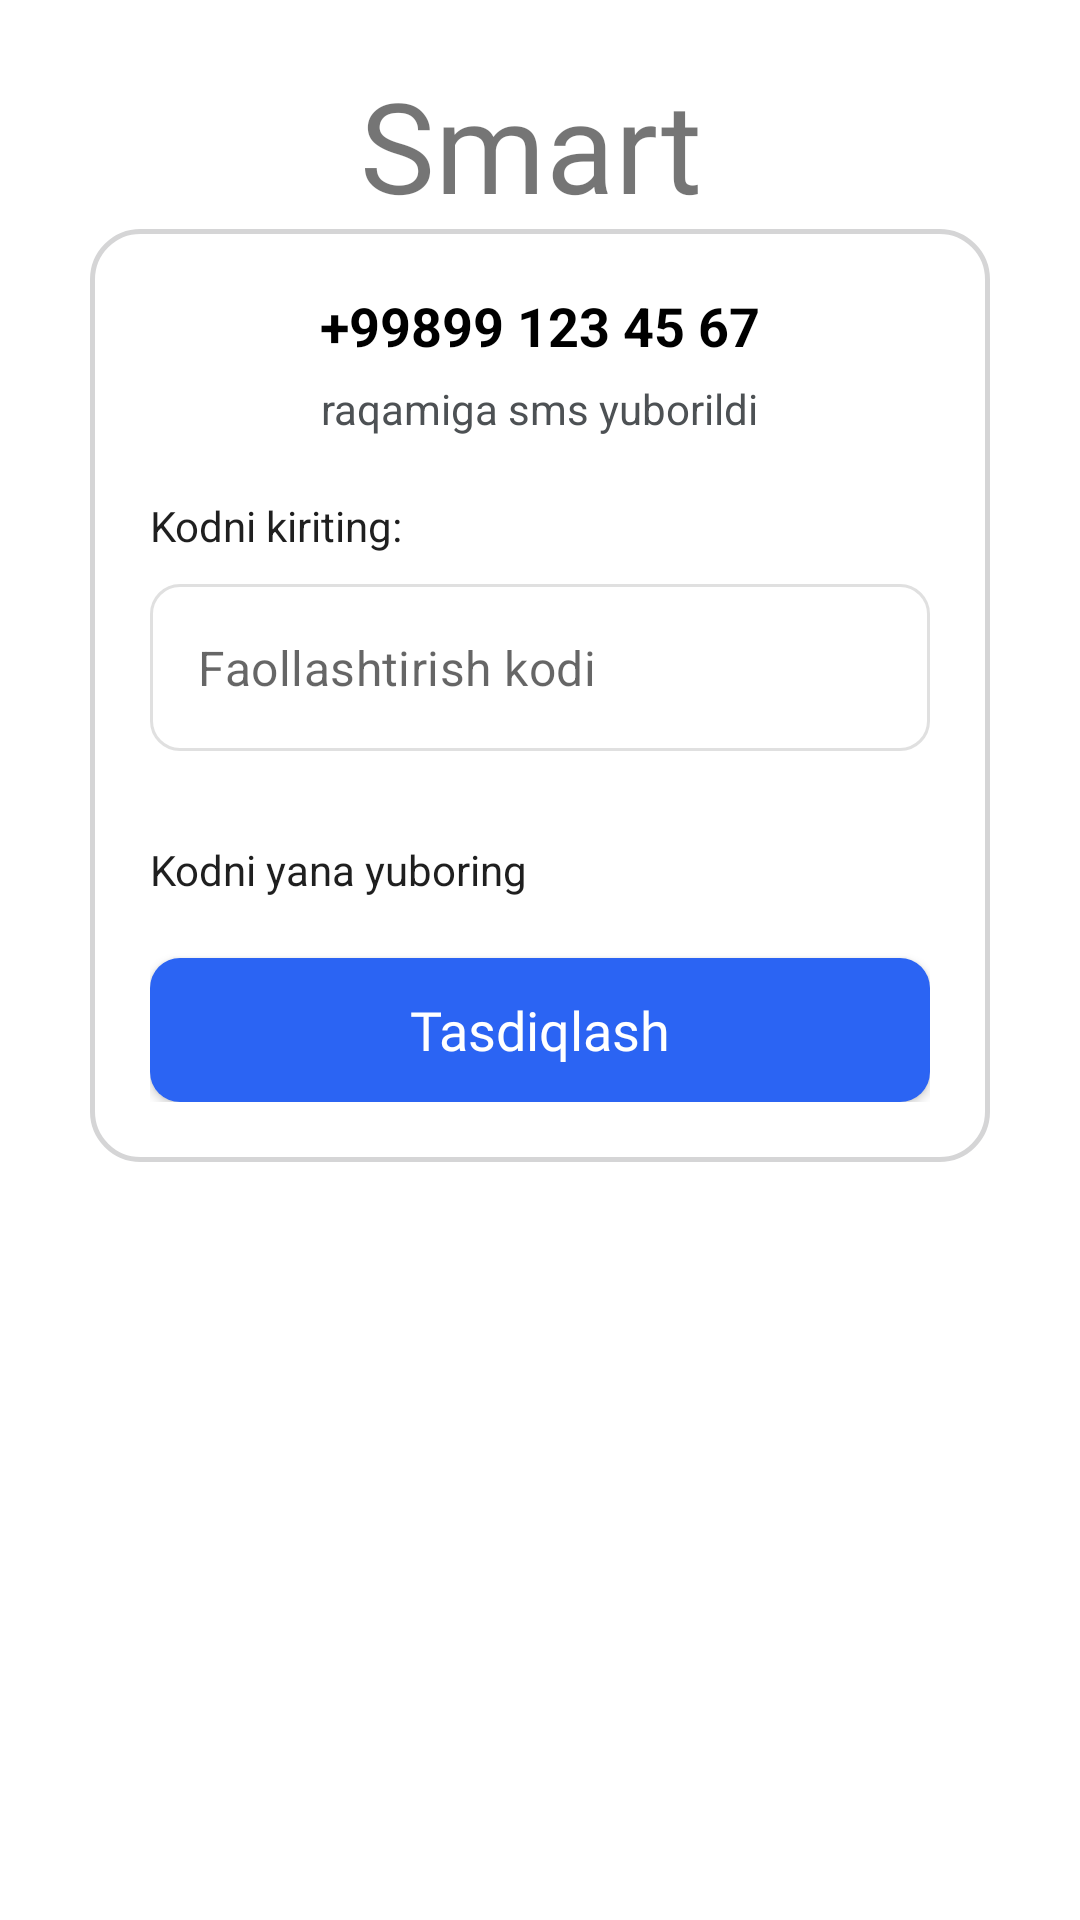

Here is an Android app screen rendered from its layout file. Give the layout XML and the strings, colors and styles it references.
<!-- AndroidManifest.xml: application theme Theme.SmartjobTimepad -->
<!-- res/layout/fragment_check_phone_code.xml -->
<?xml version="1.0" encoding="utf-8"?>
<androidx.constraintlayout.widget.ConstraintLayout xmlns:android="http://schemas.android.com/apk/res/android"
    xmlns:tools="http://schemas.android.com/tools"
    android:layout_width="match_parent"
    android:padding="@dimen/pm_20dp"
    android:layout_height="match_parent"
    xmlns:app="http://schemas.android.com/apk/res-auto"
    tools:context=".login.fragments.CheckPhoneCodeFragment">

    <LinearLayout
        android:id="@+id/linearLayout2"
        android:layout_width="wrap_content"
        android:layout_height="wrap_content"
        android:paddingHorizontal="100dp"
        app:layout_constraintEnd_toEndOf="parent"
        app:layout_constraintStart_toStartOf="parent"
        app:layout_constraintTop_toTopOf="parent">

        <TextView
            android:id="@+id/txt"
            android:layout_width="wrap_content"
            android:layout_height="wrap_content"
            android:fontFamily="@font/fonts_jaldi_bold"
            android:maxLines="1"
            android:text="@string/smartjob"
            android:textSize="@dimen/txt_42sp" />
    </LinearLayout>


    <androidx.appcompat.widget.LinearLayoutCompat
        android:id="@+id/linearLayoutCompat2"
        android:layout_width="0dp"
        android:layout_height="wrap_content"
        android:layout_marginHorizontal="@dimen/pm_10dp"
        android:background="@drawable/bg_line_radius"
        android:gravity="center"
        android:maxWidth="100dp"
        android:minWidth="330dp"
        android:orientation="vertical"
        android:padding="@dimen/pm_20dp"
        app:layout_constraintEnd_toEndOf="@+id/linearLayout2"
        app:layout_constraintStart_toStartOf="@+id/linearLayout2"
        app:layout_constraintTop_toBottomOf="@+id/linearLayout2">


        <androidx.appcompat.widget.LinearLayoutCompat
            android:layout_width="match_parent"
            android:layout_height="wrap_content"
            android:orientation="vertical">

            <TextView
                android:layout_width="wrap_content"
                android:layout_height="wrap_content"
                android:layout_gravity="center_horizontal"
                android:text="+99899 123 45 67"
                android:textColor="@color/black"
                android:textSize="@dimen/txt_18sp"
                android:textStyle="bold" />

            <TextView
                android:layout_width="wrap_content"
                android:layout_height="wrap_content"
                android:layout_gravity="center_horizontal"
                android:layout_marginTop="@dimen/pm_6dp"
                android:maxLines="1"
                android:text="@string/raqamiga_sms_yuborildi"
                android:textColor="#4d5154"
                android:textSize="14sp" />


            <TextView
                android:layout_width="wrap_content"
                android:layout_height="wrap_content"
                android:layout_gravity="start"
                android:layout_marginTop="@dimen/pm_20dp"
                android:text="@string/kodni_kiriting"
                android:textColor="#1f1f1f" />


            <com.google.android.material.textfield.TextInputLayout
                android:layout_width="match_parent"
                android:layout_height="wrap_content"
                style="@style/CustomerEditText"
                >
                <com.google.android.material.textfield.TextInputEditText
                    android:layout_width="match_parent"
                    android:layout_height="match_parent"
                    android:inputType="number"
                    android:hint="@string/faollashtirish_kodi"
                    android:maxLength="4"
                    android:maxLines="1" />
            </com.google.android.material.textfield.TextInputLayout>



            <TextView
                android:layout_width="wrap_content"
                android:layout_height="wrap_content"
                android:layout_gravity="start"
                android:layout_marginTop="@dimen/pm_10dp"
                android:text="@string/kodni_yana_yuboring"
                android:textColor="#1f1f1f" />

            <androidx.appcompat.widget.AppCompatButton
                android:id="@+id/btn_next"
                android:layout_width="match_parent"
                android:layout_height="wrap_content"
                android:layout_marginTop="@dimen/pm_20dp"
                android:background="@drawable/bg_btn_next"
                android:elevation="@dimen/pm_0dp"
                android:fontFamily="@font/fonts_inter2"
                android:text="@string/tasdiqlash"
                android:textAllCaps="false"
                android:textColor="@color/white"
                android:textSize="@dimen/txt_18sp"
                android:textStyle="normal"
                app:elevation="@dimen/pm_0dp" />

        </androidx.appcompat.widget.LinearLayoutCompat>


    </androidx.appcompat.widget.LinearLayoutCompat>


</androidx.constraintlayout.widget.ConstraintLayout>
<!-- resources referenced by this layout -->
<resources>
  <color name="black">#FF000000</color>
  <color name="white">#FFFFFFFF</color>
  <dimen name="pm_0dp">0dp</dimen>
  <dimen name="pm_10dp">10dp</dimen>
  <dimen name="pm_20dp">20dp</dimen>
  <dimen name="pm_6dp">6dp</dimen>
  <dimen name="txt_18sp">18sp</dimen>
  <dimen name="txt_42sp">42sp</dimen>
  <!-- drawable bg_btn_next (drawable-v24) -->
  <?xml version="1.0" encoding="utf-8"?>
  <selector xmlns:android="http://schemas.android.com/apk/res/android">
      <item >
          <shape>
              <corners android:radius="@dimen/pm_10dp"/>
              <solid android:color="#2b64f3"/>
          </shape>
      </item>
  </selector>
  <!-- drawable bg_line_radius (drawable) -->
  <?xml version="1.0" encoding="utf-8"?>
  <selector xmlns:android="http://schemas.android.com/apk/res/android">
      <item >
          <shape>
              <corners android:radius="16dp"/>
              <stroke android:color="#D5D5D6" android:width="1.5dp"/>
          </shape>
      </item>
  </selector>
  <string name="faollashtirish_kodi">Faollashtirish kodi</string>
  <string name="kodni_kiriting">Kodni kiriting:</string>
  <string name="kodni_yana_yuboring">Kodni yana yuboring</string>
  <string name="raqamiga_sms_yuborildi">raqamiga sms yuborildi</string>
  <string name="smartjob">Smartjob</string>
  <string name="tasdiqlash">Tasdiqlash</string>
  <style name="CustomerEditText" parent="Widget.MaterialComponents.TextInputLayout.OutlinedBox" tools:ignore="ResourceCycle">
          <item name="boxStrokeColor">@color/edit_text_out_line_color</item>
          <item name="boxCornerRadiusTopEnd">@dimen/pm_10dp</item>
          <item name="boxCornerRadiusBottomEnd">@dimen/pm_10dp</item>
          <item name="boxCornerRadiusBottomStart">@dimen/pm_10dp</item>
          <item name="boxCornerRadiusTopStart">@dimen/pm_10dp</item>
          <item name="android:layout_marginTop">@dimen/pm_10dp</item>
          <item name="android:layout_marginBottom">@dimen/pm_20dp</item>
          <item name="colorAccent">#e0e0e0</item>
          <item name="hintTextColor">@color/btn_next_color</item>
          <item name="hintEnabled">false</item>
      </style>
  <style name="Theme.SmartjobTimepad" parent="Theme.MaterialComponents.Light.NoActionBar">
          
          <item name="colorPrimary">@color/purple_500</item>
          <item name="colorPrimaryVariant">@color/purple_700</item>
          <item name="colorOnPrimary">@color/white</item>
          
          <item name="colorSecondary">@color/teal_200</item>
          <item name="colorSecondaryVariant">@color/teal_700</item>
          <item name="colorOnSecondary">@color/black</item>
          
          <item name="android:statusBarColor">@color/white</item>
          <item name="android:windowLightStatusBar">true</item>
          
      </style>
  <color name="edit_text_out_line_color">@color/color_text_input_outline</color>
  <color name="btn_next_color">#2b64f3</color>
  <color name="purple_500">#FF6200EE</color>
  <color name="purple_700">#FF3700B3</color>
  <color name="teal_200">#FF03DAC5</color>
  <color name="teal_700">#FF018786</color>
</resources>
